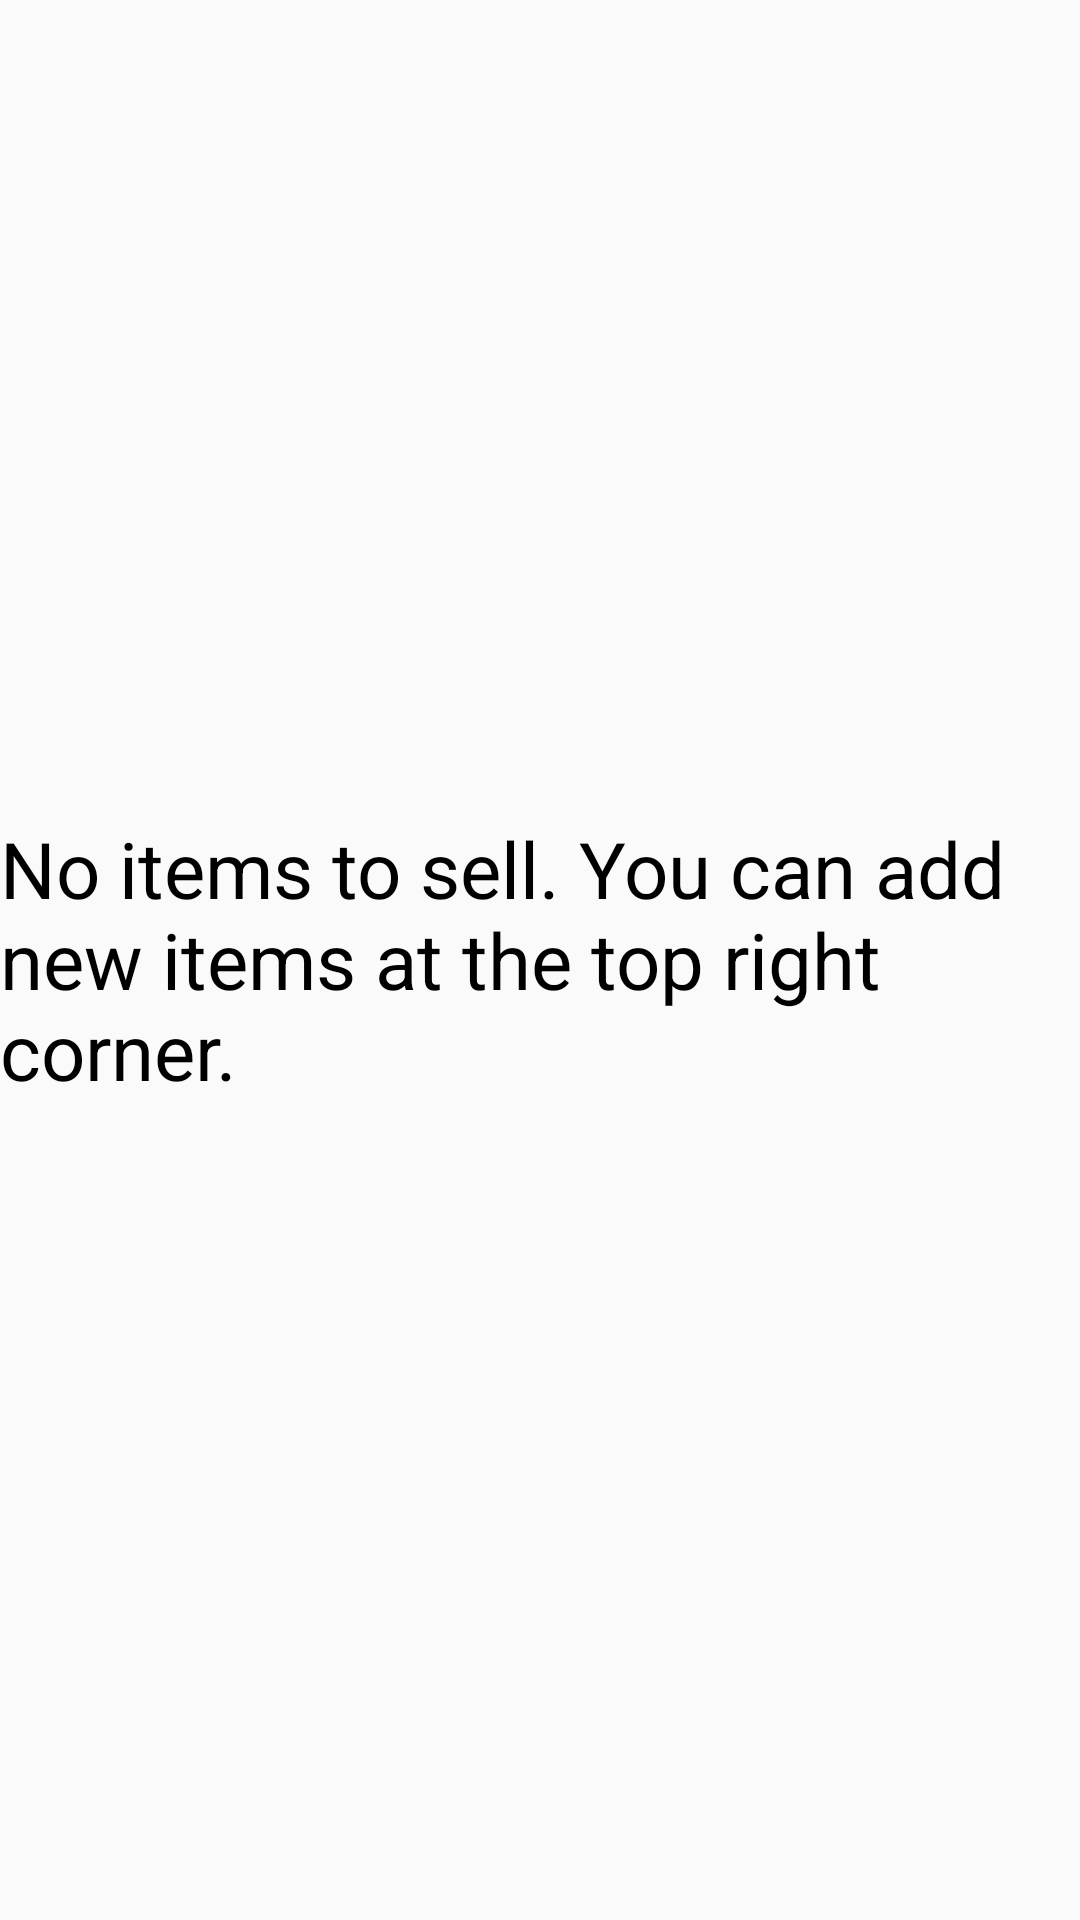

Write the Android layout XML for this screen, with the resource values it uses.
<!-- AndroidManifest.xml: application theme AppTheme -->
<!-- res/layout/activity_main.xml -->
<?xml version="1.0" encoding="utf-8"?>
<RelativeLayout xmlns:android="http://schemas.android.com/apk/res/android"
    xmlns:tools="http://schemas.android.com/tools"
    android:layout_width="match_parent"
    android:layout_height="match_parent"
    tools:context="com.example.example.appinventoryv1.MainActivity">

    <ListView
        android:layout_width="match_parent"
        android:layout_height="match_parent"
        android:id="@+id/list_view"/>
    <TextView
        android:layout_centerInParent="true"
        android:layout_width="wrap_content"
        android:layout_height="wrap_content"
        android:id="@+id/empty_view"
        android:text="@string/empty_list_view"
        android:textColor="#000"
        android:textSize="26sp"/>
</RelativeLayout>
<!-- resources referenced by this layout -->
<resources>
  <string name="empty_list_view">No items to sell. You can add new items at the top right corner.</string>
  <style name="AppTheme" parent="Theme.AppCompat.Light.DarkActionBar">
          
          <item name="colorPrimary">@color/colorPrimary</item>
          <item name="colorPrimaryDark">@color/colorPrimaryDark</item>
          <item name="colorAccent">@color/colorAccent</item>
      </style>
  <color name="colorPrimary">#358fef</color>
  <color name="colorPrimaryDark">#303F9F</color>
  <color name="colorAccent">#2d6443</color>
</resources>
